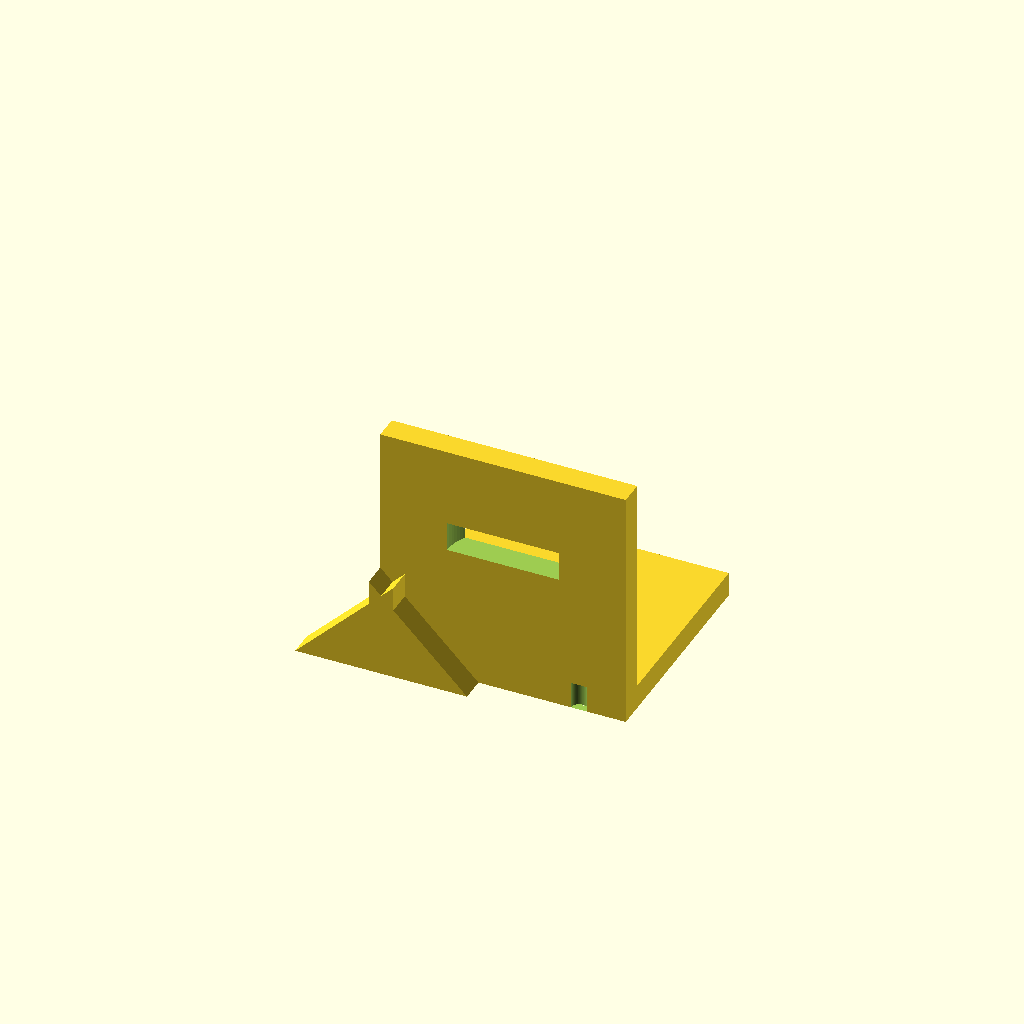
Cell 1: rendered with the file's own defaults.
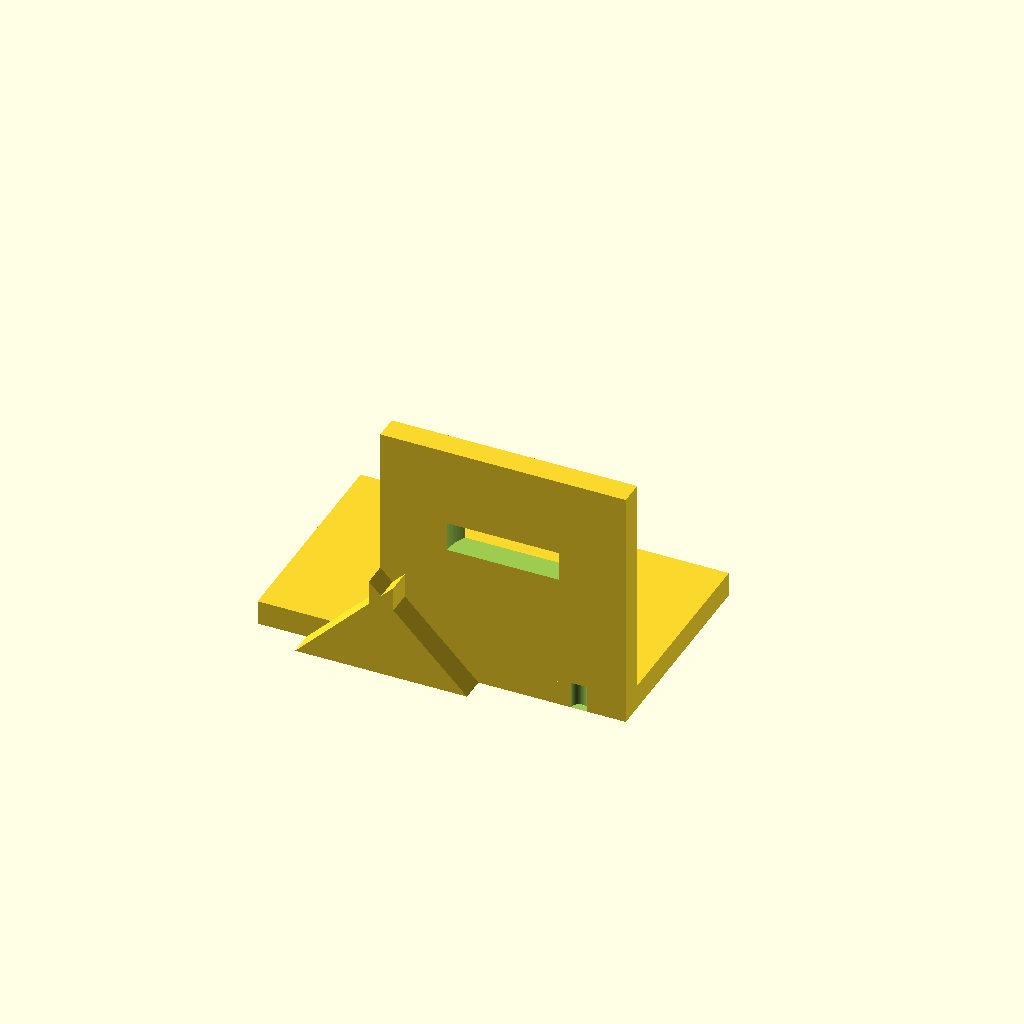
Cell 2 — base_x0 set to -50, the other parameters unchanged.
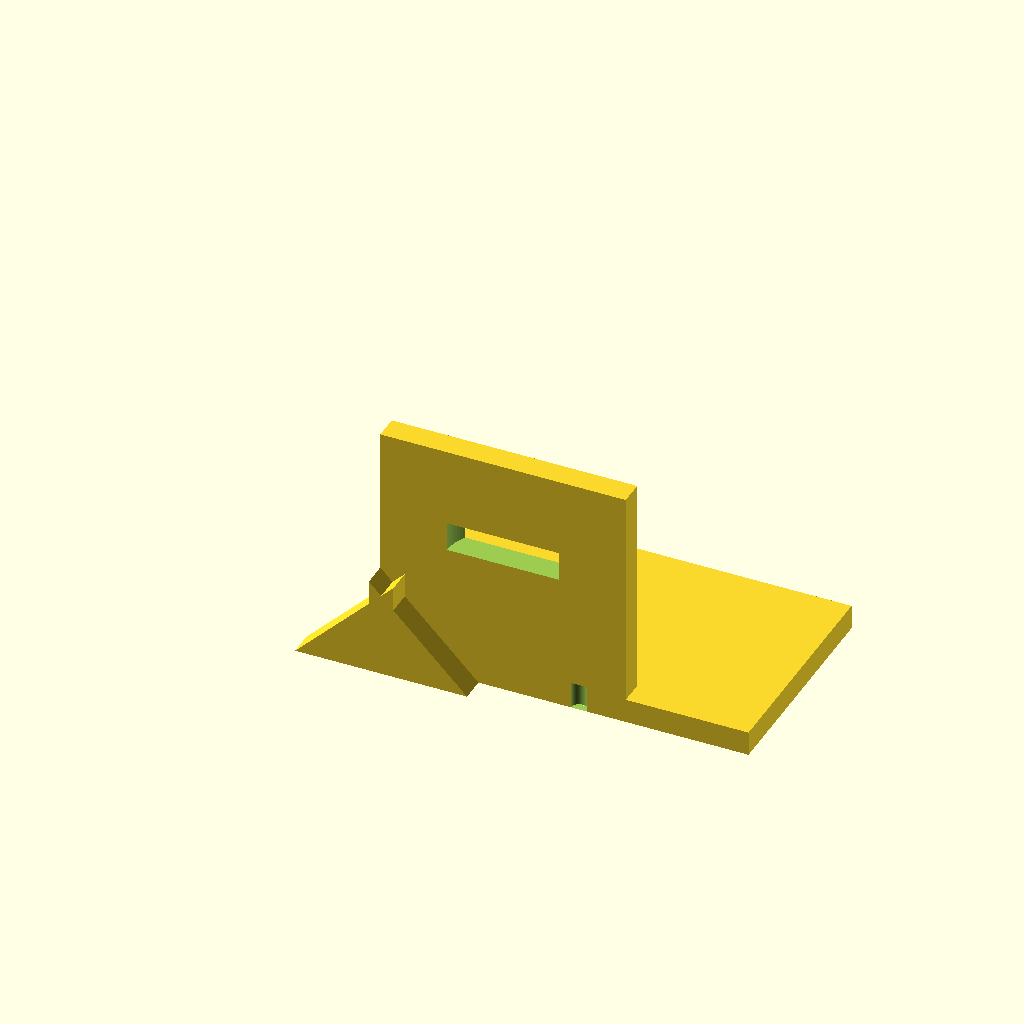
Cell 3: base_x1 = 50 (everything else at default).
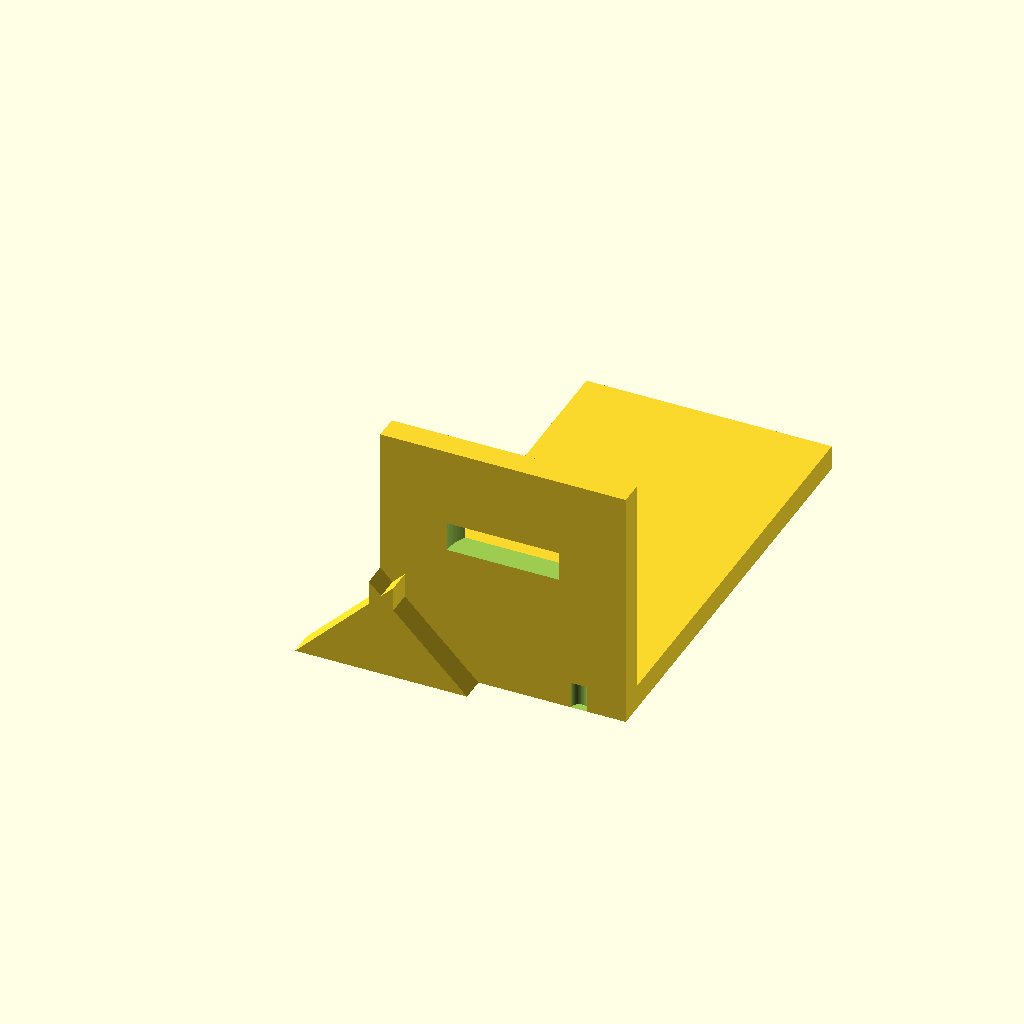
Cell 4 — base_y1 set to 90, the other parameters unchanged.
All cells are drawn from one camera (rotation 55°, 0°, 25°, orthographic, colour scheme Cornfield), so only the parameter changes between them.
OpenSCAD source file bench/results/gpu-v11-h1-g13/code/scadcoder-v11/nema17_motor_bracket_s5_a0.scad:
// L-shaped mounting bracket for NEMA 17 stepper motor
// Print orientation: base plate on bed (z = 0), vertical plate builds upward (+Z)

// ---------------- Parameters ----------------
base_x0      = -25;    // base plate: x start
base_x1      = 25;     // base plate: x end
base_y0      = 0;      // base plate: y start
base_y1      = 45;     // base plate: y end
base_z0      = 0;      // base plate: z start
base_z1      = 5;      // base plate: z end

hole_x       = -17;    // M4 through-hole x position
hole_y       = 30;     // M4 through-hole y position
hole_d       = 4.5;    // M4 hole diameter

plate_x0     = -25;    // motor plate: x start
plate_x1     = 25;     // motor plate: x end
plate_y0     = 0;      // motor plate: y start
plate_y1     = 5;      // motor plate: y end (thickness)
plate_z0     = 0;      // motor plate: z start
plate_z1     = 50;     // motor plate: z end

boss_d       = 23;     // motor centring boss hole diameter
boss_x       = 0;      // boss hole centre x
boss_z       = 28;     // boss hole centre z

screw_d      = 3.4;    // M3 screw hole diameter
screw_p      = 31;     // square pattern pitch (centre to centre)

gusset_t     = 5;      // gusset thickness (X)
gusset_leg   = 20;     // right triangle leg length (Y and Z)
gusset_x0    = -25;    // left gusset x start
gusset_x1    = -20;    // left gusset x end

eps          = 0.5;    // cutter overshoot past faces

$fn = 96;

// ---------------- Model ----------------
difference() {
    union() {
        // Base plate
        translate([base_x0, base_y0, base_z0])
            cube([base_x1 - base_x0, base_y1 - base_y0, base_z1 - base_z0]);

        // Vertical motor plate
        translate([plate_x0, plate_y0, plate_z0])
            cube([plate_x1 - plate_x0, plate_y1 - plate_y0, plate_z1 - plate_z0]);

        // Left triangular gusset (flush with left edge)
        translate([gusset_x0, 0, 0])
            rotate([90, 0, 0])
                linear_extrude(height = gusset_t)
                    polygon(points = [
                        [0, 0],
                        [gusset_leg, 0],
                        [0, gusset_leg]
                    ]);

        // Right triangular gusset (flush with right edge)
        translate([gusset_x1, 0, 0])
            rotate([90, 0, 0])
                linear_extrude(height = gusset_t)
                    polygon(points = [
                        [0, 0],
                        [-gusset_leg, 0],
                        [0, gusset_leg]
                    ]);
    }

    // M4 through-holes in base plate
    translate([hole_x, hole_y, -eps])
        cylinder(d = hole_d, h = base_z1 - base_z0 + 2 * eps);

    // Motor boss hole through vertical plate (along Y)
    translate([boss_x, plate_y0 - eps, boss_z])
        cylinder(d = boss_d, h = plate_y1 - plate_y0 + 2 * eps);

    // M3 screw holes on 31 mm square pattern, centred on boss hole
    for (a = [0, 90, 180, 270])
        rotate([0, 0, a])
            translate([screw_p / 2, 0, 0])
                cylinder(d = screw_d, h = plate_y1 - plate_y0 + eps);
}
Customizer parameters (derived from the source; name, type, default, range or options):
base_x0: number, default -25
base_x1: number, default 25
base_y0: number, default 0
base_y1: number, default 45
base_z0: number, default 0
base_z1: number, default 5
hole_x: number, default -17
hole_y: number, default 30
hole_d: number, default 4.5
plate_x0: number, default -25
plate_x1: number, default 25
plate_y0: number, default 0
plate_y1: number, default 5
plate_z0: number, default 0
plate_z1: number, default 50
boss_d: number, default 23
boss_x: number, default 0
boss_z: number, default 28
screw_d: number, default 3.4
screw_p: number, default 31
gusset_t: number, default 5
gusset_leg: number, default 20
gusset_x0: number, default -25
gusset_x1: number, default -20
eps: number, default 0.5
